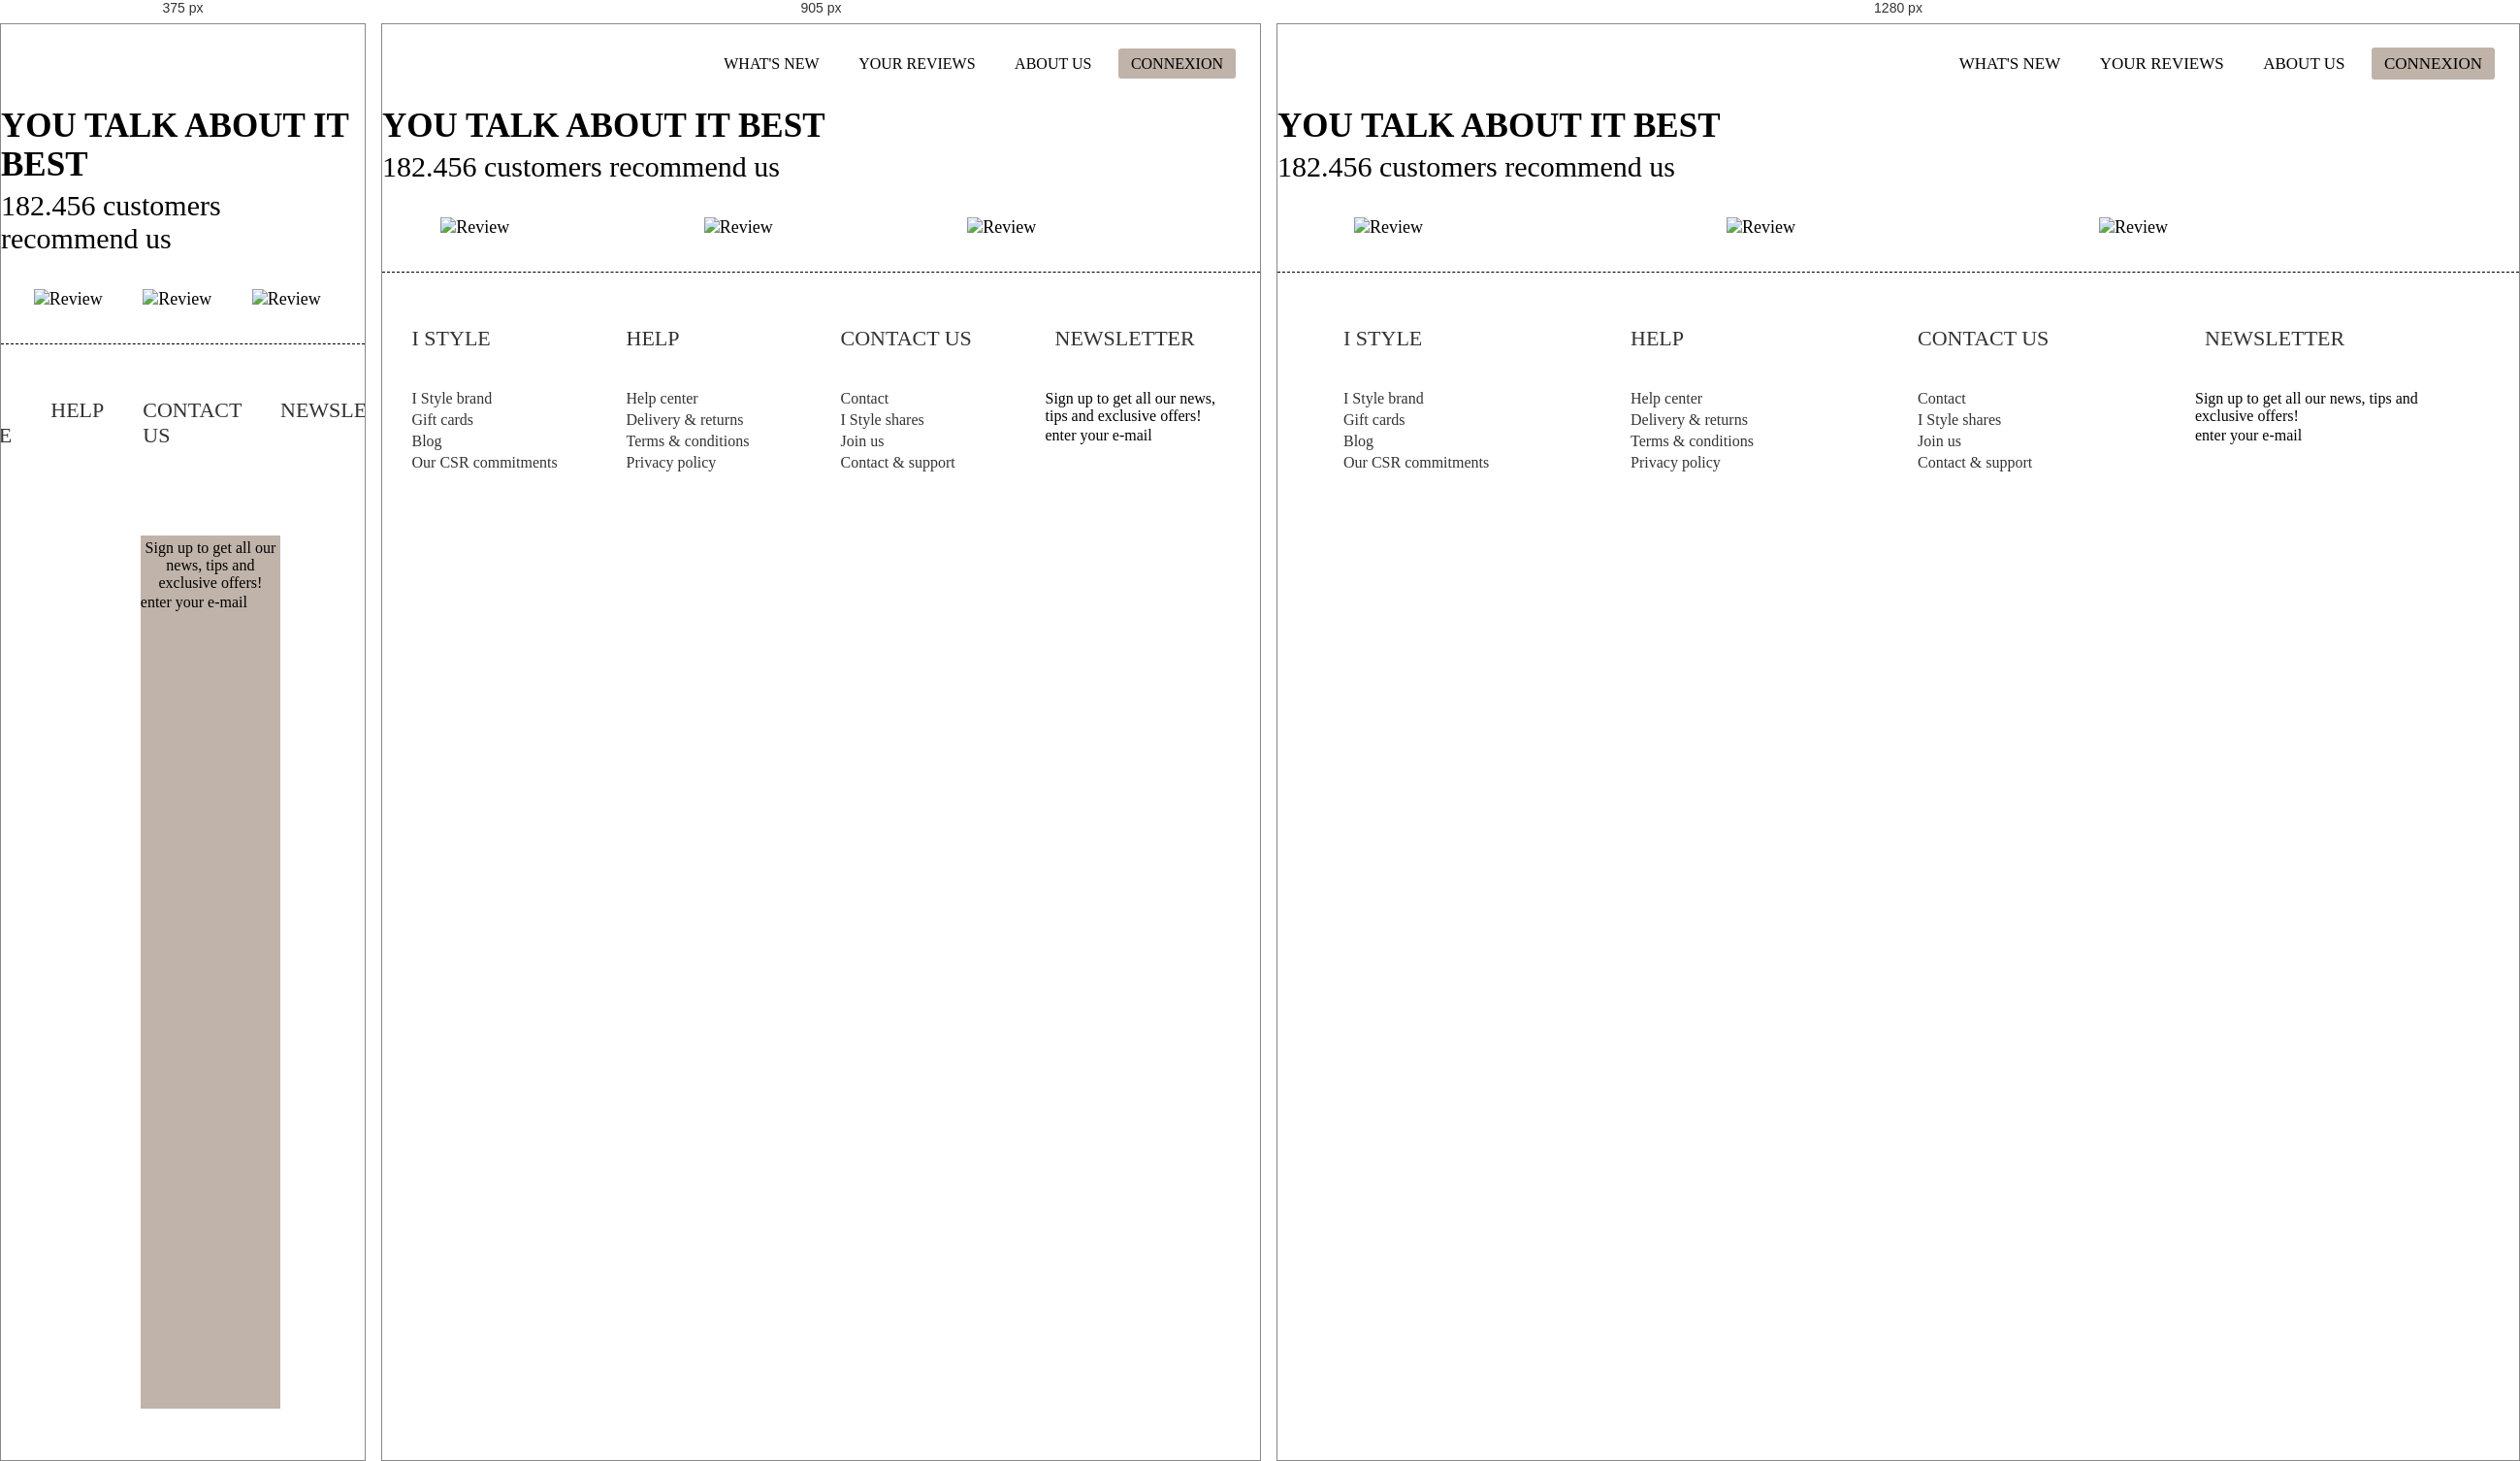
Rendered at 375 px, 905 px and 1280 px, left to right.

<!-- file: page4.html -->
<!DOCTYPE html>
<html>
  <head>
    <title>Customer reviews</title>
    <meta charset="utf-8">
    <script src="https://kit.fontawesome.com/90ed93505e.js" crossorigin="anonymous"></script>
    <link rel="preconnect" href="https://fonts.googleapis.com">
    <link rel="preconnect" href="https://fonts.gstatic.com" crossorigin>
    <link href="https://fonts.googleapis.com/css2?family=Antic+Didone&family=Lato:wght@700&family=Lora&display=swap" rel="stylesheet">
    
    <link rel="stylesheet" href="css/style.css">


<body>

        <nav>
      
      <li><a href="index.html"><img class="img-logo"src="images/logo.png" alt=""></a></li>

      <ul>
        <li><a href="#">What's new</a></li>
        <li><a href="page4.html">Your reviews</a></li>
        <li><a href="page5.html">About us</a></li>
        <i class="fas fa-cart-arrow-down"></i>
        <i class="fas fa-history"></i>
        <i class="far fa-heart"></i>
        <li><a class="active" href="#">Connexion</a></li>
      </ul>
    </nav>


<div class="banner2">
          <div class="container">
            <h2> YOU TALK ABOUT IT BEST</h2>
          </div>
</div>

  <div class="container-review">
        <h3>   
        <i class="fas fa-star"></i>
        <i class="fas fa-star"></i>
        <i class="fas fa-star"></i>
        <i class="fas fa-star"></i>
        <i class="far fa-star"></i>
        182.456 customers recommend us </h3>
  </div>

<div class="row">
    <div class="column-3" style="background-color:transparent;">
      <div class="card-image"> 
        <img class="img-rw"src="images/review1.png" alt="Review">      
      </div>
      </div>

    <div class="column-3" style="background-color:transparent;">
      <div class="card-image"> 
        <img class="img-rw" src="images/review2.png" alt="Review">      
      </div>
      </div>

      <div class="column-3" style="background-color:transparent;">
        <div class="card-image"> 
          <img class="img-rw" src="images/review3.png" alt="Review">      
        </div>
        </div>
  </div>



<footer>
      <div class="banner-footer">
        <div class="bloc footer-istyle">
          <h3> I STYLE</h3>
          <ul class= "liste-istyle">
            <li><a href="#"> I Style brand </a></li>
            <li><a href="#"> Gift cards </a></li>
            <li><a href="#"> Blog </a></li>
            <li><a href="#"> Our CSR commitments </a></li>
          </ul>

        </div>
        <div class="bloc footer-help">
          <h3> HELP</h3>
          <ul class= "liste-help">
            <li><a href="#"> Help center </a></li>
            <li><a href="#"> Delivery & returns </a></li>
            <li><a href="#"> Terms & conditions </a></li>
            <li><a href="#"> Privacy policy </a></li>
        </div>
        <div class="bloc footer-contact">
          <h3> CONTACT US</h3>
          <ul class= "liste-contact">
            <li><a href="#"> Contact </a></li>
            <li><a href="#"> I Style shares </a></li>
            <li><a href="#"> Join us </a></li>
            <li><a href="#"> Contact & support </a></li>
        </div>
        <div class="bloc footer-nl">
          <h3> NEWSLETTER</h3>
          <ul class= "liste-nl">
            <li><a href="#"> Sign up to get all our news, tips and exclusive offers! </a></li>
            <a href="#" class="btn-green"> enter your e-mail</a>
        </div>      
      </div>
    </footer>

</body>
</html>

/* @media block from style.css */
@media (max-width: 952px){
  label.logo{
    font-size: 30px;
    padding-left: 50px;
  }
  nav ul li a{
    font-size: 16px;
  }
}

/* @media block from style.css */
@media (max-width: 858px){
  .checkbtn{
    display: block;
  }
  ul{
    position: fixed;
    width: 100%;
    height: 100vh;
    background: #C0B3A9;
    top: 80px;
    left: -100%;
    text-align: center;
    transition: all .5s;
  }
  nav ul li{
    display: block;
    margin: 50px 0;
    line-height: 30px;
  }
  nav ul li a{
    font-size: 20px;
  }
  a:hover,a.active{
    background: none;
    color: #C0B3A9;
  }
  #check:checked ~ ul{
    left: 0;
  }
}